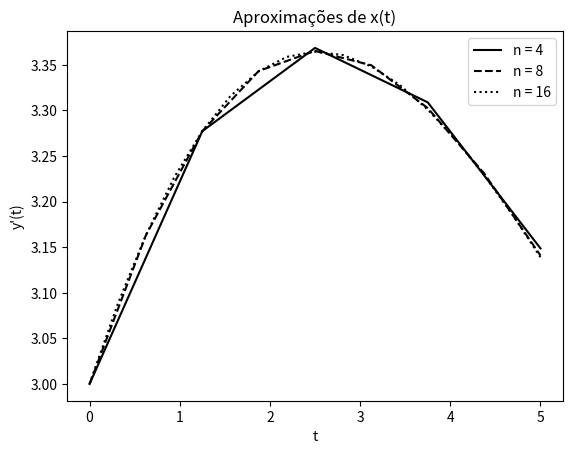
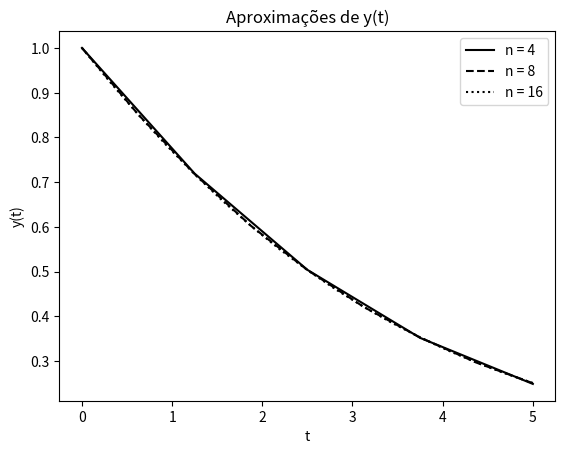

The script that saved these images, in order:
from decimal import Decimal
import math
import matplotlib.pyplot as plt
import numpy as np

# a equação a ser resolvida é a de Lotka-Volterra
# x' = -x.m + x.y.b
# y' = y.r - a.y.x
#
# H(0) = 3; P(0) = 1
#
# a solução será avaliada  o intervalo de 0 a 5

class ImplicitTrapeziumXY():

    # função de discretização local que retorna um numpy array
    # onde o primeiro indice representa x' e o segundo, y'
    def f(self, t, y):
        a = 0.1
        b = 0.2
        r = 0.05
        m = 0.1
        return np.array([-y[0]*m + y[0]*y[1]*b,
                         y[1]*r - a*y[1]*y[0]])

    # implementação do método de aproximações sucessivas
    def SAM(self, t, dt, y):
        diff = 10 # diferença inicial entre cada iteração
        i = 0 # variável de contagem de iterações

        # root -> raiz a ser achada; o valor abaixo é o chute inicial
        root = y + (dt/2) * (self.f(t, y) + self.f(t + dt, y))

        # a cada loop faz Xn+1 = phi(Xn)
        while i < 10 and diff > 0.0001:
            prev_root = root
            root = y + (dt/2) * (self.f(t, y) + self.f(t + dt, root))
            diff = np.linalg.norm(root - prev_root)
            i += 1
        return root

    # formata os números para printagem da tabela
    def formatNumber(self, n):
        if n == "-":
            return "----------"
        return str("{:.5E}".format(Decimal(n)))

    def calculate_points(self, y0, t0, tf, ini_n, end_n, r):
        # conta as iterações (pra cada iteração, um n)
        iteration = 0

        # guarda o n de cada iteração
        n = np.zeros((int(math.log(end_n/ini_n, r)) + 1))

        # guarda o dt de cada iteração
        dt = np.zeros((int(math.log(end_n/ini_n, r)) + 1))

        # guarda o erro de cada iteração
        error = np.zeros((int(math.log(end_n/ini_n, r)) + 1))

        # guarda o p de cada iteração
        p = np.zeros((int(math.log(end_n/ini_n, r)) + 1))

        # guarda o último y de cada iteração
        final_y = np.zeros((int(math.log(end_n/ini_n, r)) + 1, 2))

        iter_n = ini_n # inicialização do primeiro n de iteração
        iter_dt = (tf - t0)/iter_n #  inicialização do primeiro dt de iteração


        while iter_n <= end_n:
            y = np.zeros((iter_n + 1, 2)) # vetor com os valores de y em cada ponto
            t = np.zeros((iter_n + 1,)) #vetor com os valores de t em cada ponto
            y[0] = y0 # colocando os valores iniciais de y
            t[0] = t0 # colocando os valores iniciais de t
            index = 1 # index = 1, pois no index = 0 temos y0 e t0

            while index <= iter_n:
                t[index] = t[index - 1] + iter_dt # Tk+1 = Tk + dt

                # usando o Método das Aproximações Sucessivas para calcular
                # Yk+1
                y[index] = self.SAM(t[index - 1], iter_dt, y[index - 1])

                index += 1 # ir pro próximo ponto

            n[iteration] = iter_n # adicionando o n da iteração ao vetor
            dt[iteration] = iter_dt # adicionando o dt da iteração ao vetor
            final_y[iteration] = y[-1] # adicionando o ultimo y da iteração ao vetor

            # só calcular o erro se tiver y_final passado
            if iteration > 0:
                error[iteration] = abs(np.linalg.norm(final_y[iteration - 1]) -
                                   np.linalg.norm(final_y[iteration]))/3
            # -1 -> valor inválido
            else:
                error[iteration] = -1

            # vai pro próximo n
            iteration += 1

            # definindo o estilo de linha pra cada n na plotagem do gráfico
            if iter_n <= 16:
                linestyle = ''
                if iter_n == 4:
                    linestyle = 'solid'
                elif iter_n == 8:
                    linestyle = 'dashed'
                else:
                    linestyle = 'dotted'

                # plotagem do gráfico
                plt.figure(0)
                plt.xlabel('t')
                plt.ylabel("y'(t)")
                plt.title("Aproximações de x(t)")

                plt.plot(t, y[:, 0], linestyle=linestyle, color='k',
                         label = 'n = ' + str(iter_n))

                plt.figure(1)
                plt.xlabel('t')
                plt.ylabel("y(t)")
                plt.title('Aproximações de y(t)')

                plt.plot(t, y[:, 1], linestyle=linestyle, color='k',
                         label = 'n = ' + str(iter_n))

            iter_n *= r # atualizando n para a próxima iteração
            iter_dt /= r # atualizando dt para a próxima iteração


        # calculando os ps ao final de tudo
        for i in range(0, len(n) - 1):
            if i > 1:
                p[i] = math.log(float(error[i])/float(error[i+1]), r)
            else:
                p[i] = -1

        # printando tabela
        for i in range(0, len(n) - 1):
            print(str(n[i]) + " & " + self.formatNumber(dt[i]) + " & " +
                  self.formatNumber(error[i]) + " & " +  self.formatNumber(p[i]) +
                  " \\\\" + "\n")

        plt.figure(0)
        plt.legend(loc='best')
        plt.figure(1)
        plt.legend(loc='best')
        plt.show()

a = ImplicitTrapeziumXY()

a.calculate_points([3, 1], 0, 5, 4, 16384 * 2, 2)
